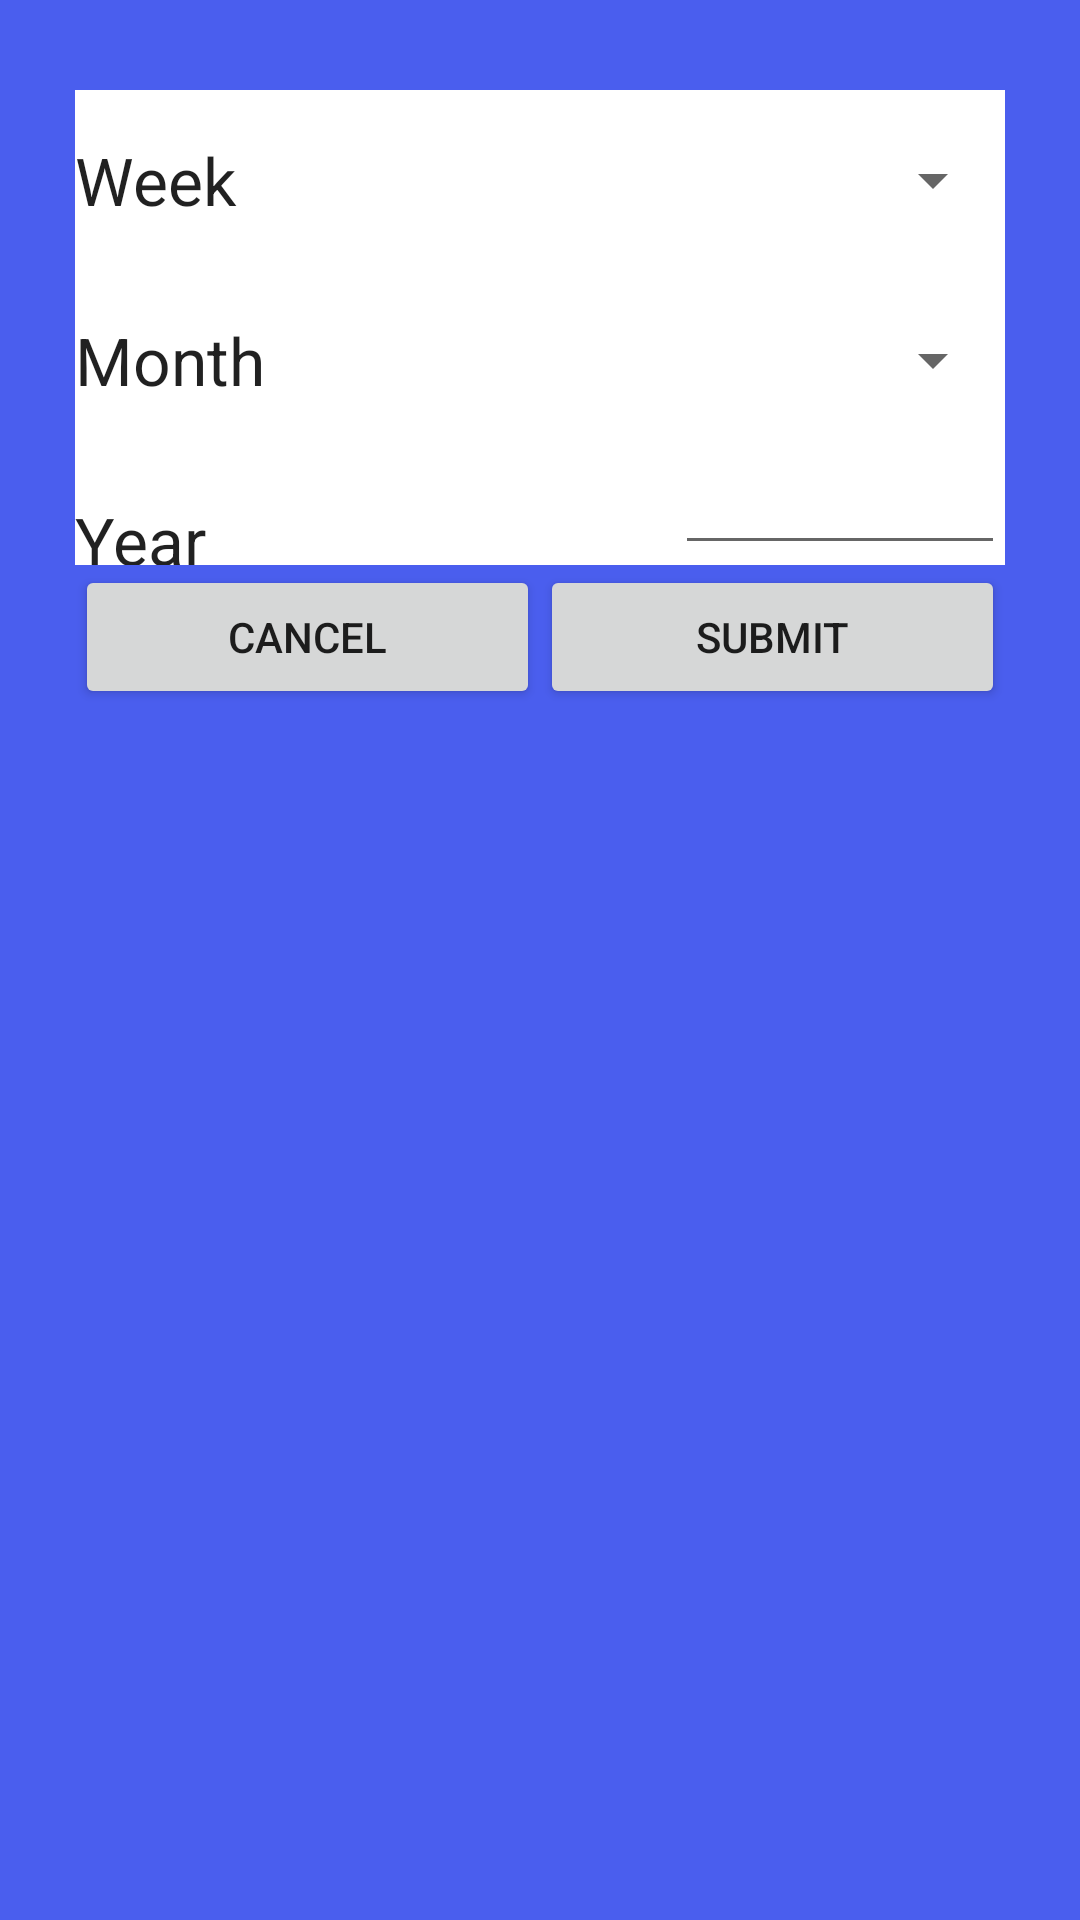

Layout XML and referenced resources for this Android screen:
<!-- AndroidManifest.xml: application theme AppTheme -->
<!-- res/layout/schedule_dialog.xml -->
<?xml version="1.0" encoding="utf-8"?>
<LinearLayout xmlns:android="http://schemas.android.com/apk/res/android"
    xmlns:tools="http://schemas.android.com/tools"
    android:orientation="vertical" android:layout_width="match_parent"
    android:layout_height="wrap_content"
    android:background="@color/dialogBackground"
    android:paddingLeft="25dp"
    android:paddingRight="25dp"
    android:paddingTop="30dp"
    android:paddingBottom="30dp"
    android:weightSum="1">

    <LinearLayout
        android:orientation="horizontal"
        android:layout_weight="0.96"
        android:layout_height="60dp"
        android:weightSum="1"
        android:layout_width="450dp">

        <TextView
            android:textAppearance="?android:attr/textAppearanceLarge"
            android:text="@string/createNewSchedule"
            android:textColor="@color/dialogTextColor"
            android:textSize="30sp"
            android:id="@+id/titleScheduleDialog"
            android:gravity="center_vertical"
            android:layout_marginBottom="64dp"
            android:layout_height="60dp"
            android:layout_width="575dp" />

    </LinearLayout>

    <LinearLayout
        android:visibility="gone"
        android:background="#ffffff"
        android:orientation="horizontal"
        android:layout_width="match_parent"
        android:layout_height="60dp"
        android:id="@+id/schedIDLabel">


        <TextView
            android:layout_width="200dp"
            android:textAppearance="?android:attr/textAppearanceLarge"
            android:text="@string/employee_id"
            android:id="@+id/textScheduleID"
            android:gravity="center_vertical"
            android:layout_marginBottom="64dp"
            android:layout_height="60dp" />

        <EditText
            android:layout_height="match_parent"
            android:inputType="number"
            android:ems="12"
            android:enabled="true"
            android:id="@+id/editScheduleID"
            android:layout_weight="40.63"
            android:layout_width="0dp"
            tools:ignore="LabelFor" />

    </LinearLayout>

    <LinearLayout
        android:background="#ffffff"
        android:orientation="horizontal"
        android:layout_width="match_parent"
        android:layout_height="60dp"
        android:id="@+id/scheduleWeekDialogLayout">

        <TextView
            android:layout_width="200dp"
            android:textAppearance="?android:attr/textAppearanceLarge"
            android:text="@string/week"
            android:id="@+id/textScheduleWeek"
            android:gravity="center_vertical"
            android:layout_marginBottom="64dp"
            android:layout_height="60dp" />

        <Spinner
            android:layout_width="0dp"
            android:layout_height="match_parent"
            android:id="@+id/weekDropDown"
            android:textSize="25sp"
            android:layout_weight="0.96" />
    </LinearLayout>

    <LinearLayout
        android:background="#ffffff"
        android:orientation="horizontal"
        android:layout_width="match_parent"
        android:layout_height="60dp"
        android:id="@+id/scheduleMonthLayoutDialog">

        <TextView
            android:layout_width="200dp"
            android:layout_height="60dp"
            android:textAppearance="?android:attr/textAppearanceLarge"
            android:text="@string/month"
            android:gravity="center_vertical"
            android:id="@+id/textScheduleMonth"
            android:layout_marginBottom="64dp" />

        <Spinner
            android:layout_width="0dp"
            android:layout_height="match_parent"
            android:id="@+id/monthDropDown"
            android:textSize="25sp"
            android:layout_weight="0.96" />
    </LinearLayout>

    <LinearLayout
        android:background="#ffffff"
        android:orientation="horizontal"
        android:layout_width="match_parent"
        android:layout_height="wrap_content"
        android:layout_weight="0.09"
        android:id="@+id/scheduleYearLayoutDialog">

        <TextView
            android:layout_width="200dp"
            android:textAppearance="?android:attr/textAppearanceLarge"
            android:text="@string/year"
            android:gravity="center_vertical"
            android:id="@+id/textScheduleYear"
            android:layout_height="60dp" />

        <EditText
            android:layout_width="match_parent"
            android:layout_height="match_parent"
            android:inputType="number"
            android:textSize="20sp"
            android:id="@+id/editScheduleYear"
            android:layout_gravity="fill_horizontal"
            tools:ignore="LabelFor,TextFields" />
    </LinearLayout>

    <LinearLayout
        android:orientation="horizontal"
        android:layout_marginBottom="10dp"
        android:layout_width="match_parent"
        android:layout_height="match_parent"
        android:id="@+id/mainBtnLayoutScheduleDialog">

        <Button
            android:text="@string/cancel"
            android:layout_width="wrap_content"
            android:layout_height="wrap_content"
            android:id="@+id/scheduleCancelBtn"
            android:layout_weight="1"
            tools:ignore="ButtonStyle" />

        <Button
            android:text="@string/submit"
            android:layout_width="wrap_content"
            android:layout_height="wrap_content"
            android:id="@+id/scheduleSubmitBtn"
            android:layout_weight="1"
            tools:ignore="ButtonStyle" />
    </LinearLayout>

</LinearLayout>
<!-- resources referenced by this layout -->
<resources>
  <color name="dialogBackground">#4a5eee</color>
  <color name="dialogTextColor">#ffffff</color>
  <string name="cancel">Cancel</string>
  <string name="createNewSchedule">Create New Schedule</string>
  <string name="employee_id">Employee ID</string>
  <string name="month">Month</string>
  <string name="submit">Submit</string>
  <string name="week">Week</string>
  <string name="year">Year</string>
  <style name="AppTheme" parent="Theme.AppCompat.Light.NoActionBar">
          
          <item name="colorPrimary">@color/colorPrimary</item>
          <item name="colorPrimaryDark">@color/colorPrimaryDark</item>
          <item name="colorAccent">@color/colorAccent</item>
      </style>
  <color name="colorPrimary">#1d97fe</color>
  <color name="colorPrimaryDark">#282828</color>
  <color name="colorAccent">#1d97fe</color>
</resources>
